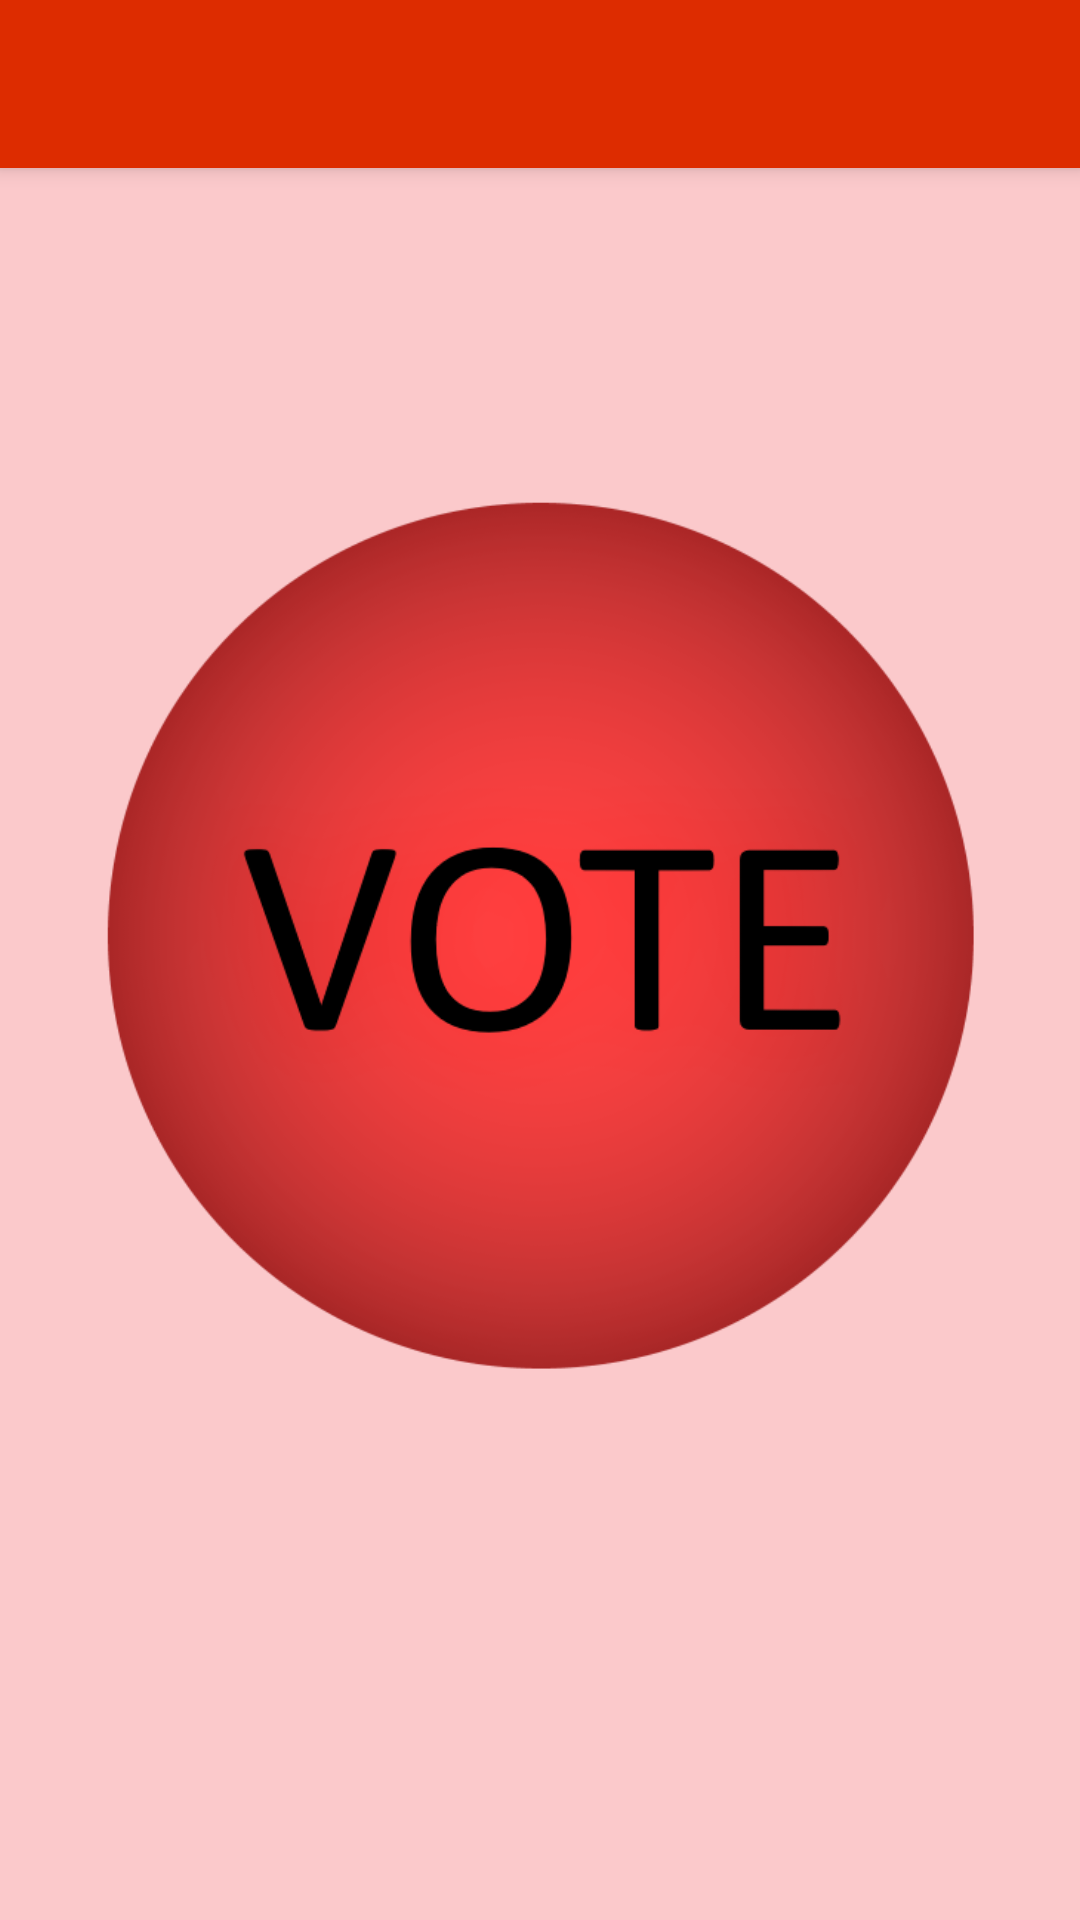

This screen was rendered from an Android layout file. Write that file and the resources it references.
<!-- AndroidManifest.xml: activity theme AppTheme.NoActionBar -->
<!-- res/layout/activity_main.xml -->
<?xml version="1.0" encoding="utf-8"?>
<android.support.design.widget.CoordinatorLayout xmlns:android="http://schemas.android.com/apk/res/android"
    xmlns:app="http://schemas.android.com/apk/res-auto"
    xmlns:tools="http://schemas.android.com/tools"
    android:layout_width="match_parent"
    android:layout_height="match_parent"
    android:fitsSystemWindows="true"
    tools:context="com.example.threshvote.MainActivity">

    <android.support.design.widget.AppBarLayout
        android:screenOrientation="portrait"
        android:layout_width="match_parent"
        android:layout_height="wrap_content"
        android:theme="@style/AppTheme.AppBarOverlay">

        <android.support.v7.widget.Toolbar
            android:id="@+id/toolbar"
            android:layout_width="match_parent"
            android:layout_height="?attr/actionBarSize"
            android:background="?attr/colorPrimary"
            app:popupTheme="@style/AppTheme.PopupOverlay" />

    </android.support.design.widget.AppBarLayout>

    <include layout="@layout/content_main" />

</android.support.design.widget.CoordinatorLayout>
<!-- res/layout/content_main.xml (included above) -->
<?xml version="1.0" encoding="utf-8"?>
<FrameLayout xmlns:android="http://schemas.android.com/apk/res/android"
             android:layout_width="match_parent"
             android:layout_height="match_parent"
             android:id="@+id/main_layout" >
    <LinearLayout xmlns:android="http://schemas.android.com/apk/res/android"
        xmlns:app="http://schemas.android.com/apk/res-auto"
        xmlns:tools="http://schemas.android.com/tools"
        android:id="@+id/voting_layout"
        android:layout_width="match_parent"
        android:layout_height="match_parent"
        android:paddingBottom="@dimen/activity_vertical_margin"
        android:paddingLeft="@dimen/activity_horizontal_margin"
        android:paddingRight="@dimen/activity_horizontal_margin"
        android:paddingTop="@dimen/activity_vertical_margin"
        android:orientation="horizontal"
        android:layout_gravity="fill_vertical|center"
        android:configChanges="orientation|screenSize"
        android:screenOrientation="nosensor"
        app:layout_behavior="@string/appbar_scrolling_view_behavior"
        tools:context="com.example.threshvote.MainActivity"
        android:background="@color/colorFaded"
        tools:showIn="@layout/activity_main">

        <LinearLayout
            android:layout_width="match_parent"
            android:layout_height="wrap_content"
            android:layout_gravity="center"
            android:orientation="vertical">
            <TextView android:id="@+id/textStatusMessage"
                android:textColor="@color/colorText"
                android:textAppearance="?android:attr/textAppearanceLarge"
                android:layout_width="match_parent"
                android:layout_height="wrap_content"
                android:gravity="center" />

            <ImageButton android:id="@+id/buttonVote"
                android:layout_width="wrap_content"
                android:layout_height="wrap_content"
                android:clickable="false"
                android:src="@drawable/ic_vote_button_image"
                android:paddingBottom="@dimen/activity_vertical_margin"
                android:paddingLeft="@dimen/activity_horizontal_margin"
                android:paddingRight="@dimen/activity_horizontal_margin"
                android:paddingTop="@dimen/activity_vertical_margin"
                android:background="@android:color/transparent"
                android:scaleType="fitCenter"
                android:onClick="onVotePressed"
                android:layout_gravity="center_horizontal|center_vertical"
                android:adjustViewBounds="true" />

            <TextSwitcher android:id="@+id/textCountdown"
                android:gravity="center"
                android:layout_gravity="center_horizontal"
                android:textColor="@color/colorText"
                android:textAppearance="?android:attr/textAppearanceLarge"
                android:textSize="@dimen/countdown"
                android:includeFontPadding="false"
                android:layout_width="match_parent"
                android:layout_height="wrap_content" />

            <ProgressBar android:id="@+id/loadingBar"
                style="@style/Widget.AppCompat.ProgressBar"
                android:layout_gravity="end"
                android:layout_width="fill_parent"
                android:layout_height="wrap_content"
                android:visibility="invisible"
                android:indeterminate="true"/>
        </LinearLayout>
    </LinearLayout>
</FrameLayout>
<!-- resources referenced by this layout -->
<resources>
  <color name="colorFaded">#38ff1e25</color>
  <color name="colorText">#37474f</color>
  <dimen name="activity_horizontal_margin">16dp</dimen>
  <dimen name="activity_vertical_margin">16dp</dimen>
  <dimen name="countdown">30sp</dimen>
  <!-- drawable ic_vote_button_image (drawable) -->
  <?xml version="1.0" encoding="utf-8"?>
  <selector xmlns:android="http://schemas.android.com/apk/res/android">
      <item android:state_pressed="true"
          android:drawable="@drawable/ic_vote_button_pressed" /> 
      <item android:state_focused="true"
          android:drawable="@drawable/ic_vote_button_hover" /> 
      <item android:drawable="@drawable/ic_vote_button_normal" /> 
  </selector>
  <style name="AppTheme.AppBarOverlay" parent="ThemeOverlay.AppCompat.Dark.ActionBar" />
  <style name="AppTheme.PopupOverlay" parent="ThemeOverlay.AppCompat.Light" />
  <style name="AppTheme.NoActionBar">
          <item name="windowActionBar">false</item>
          <item name="windowNoTitle">true</item>
      </style>
  <!-- drawable ic_vote_button_pressed: png bitmap (drawable, 138548 bytes) -->
  <!-- drawable ic_vote_button_hover: png bitmap (drawable, 116224 bytes) -->
  <!-- drawable ic_vote_button_normal: png bitmap (drawable, 99611 bytes) -->
</resources>
